Photos from the image-classification dataset "fastener_sorter_cls" in the GitHub repository gyaneshpatil23-cmd/fastner-sorting-machine. Its 6 classes are: bolt, no fastener, nut, rivet, screw, washer.

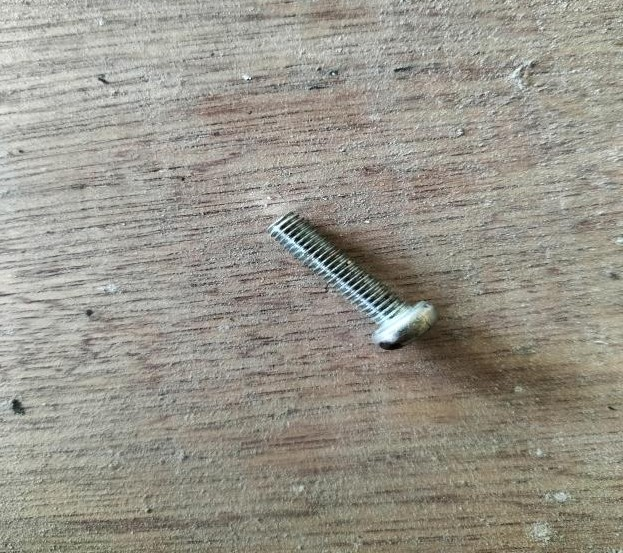
Label: bolt

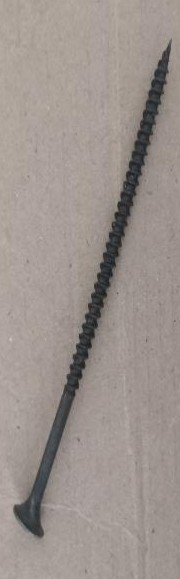
Label: screw

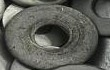
Label: washer

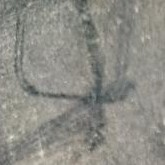
Label: no fastener

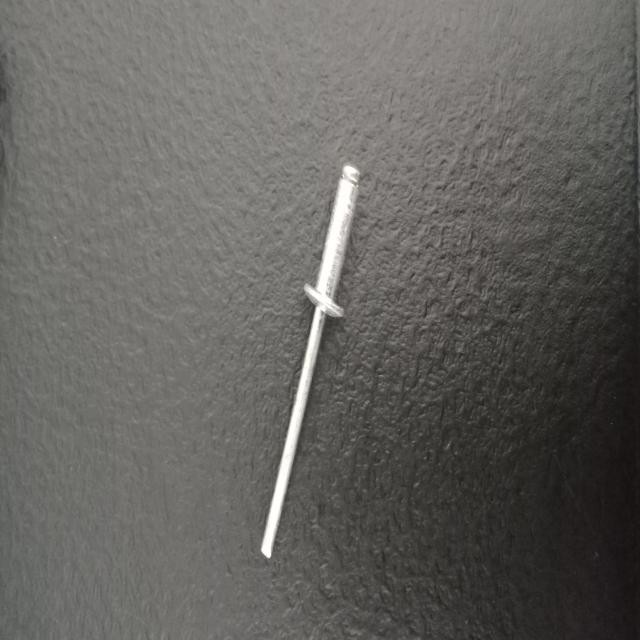
Label: rivet

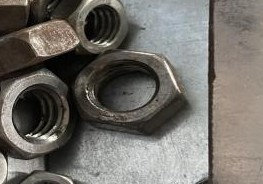
Label: nut
